Labelled photos from "processed_data", an image-classification folder in maomao7784/Casting-Product-Quality-Inspection. The possible labels are: defective front, ok front.

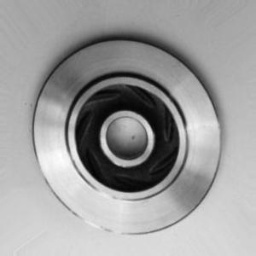
Label: ok front

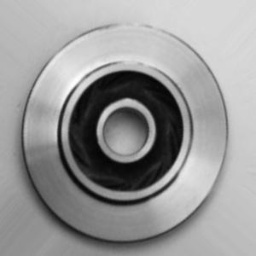
Label: ok front

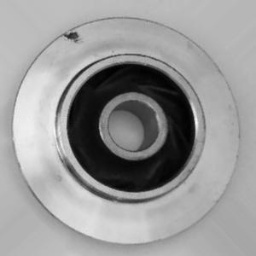
Label: defective front

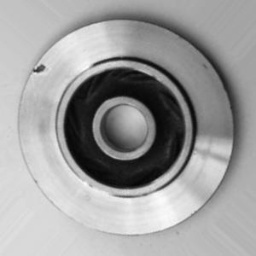
Label: defective front

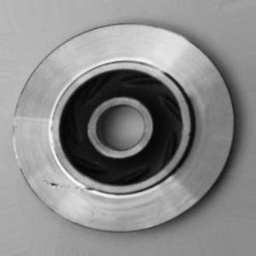
Label: defective front

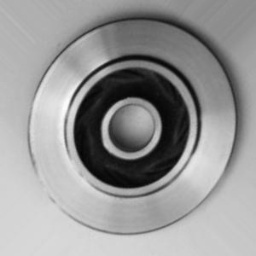
Label: ok front
